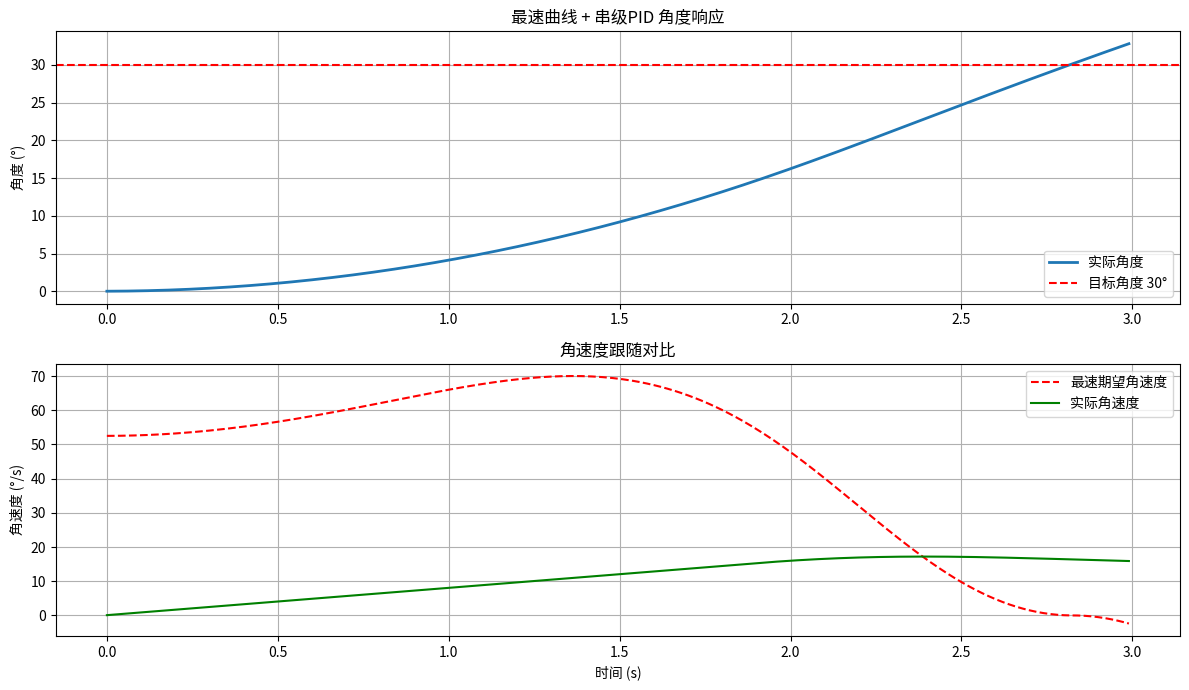

Write Python code to recreate this figure.
import numpy as np
import matplotlib.pyplot as plt

# ---------------- 全局参数 ----------------
M_PI = np.pi
CTRL_DT = 0.01
MAX_ERR_ANG = 45.0
MAX_OMEGA = 70.0
SIM_TOTAL = 3.0

# ---------------- PID 类 ----------------
class PID:
    def __init__(self):
        self.Kp = 0
        self.Ki = 0
        self.Kd = 0
        self.out_limit = 0
        self.integral_max = 0
        self.integral = 0.0
        self.last_err = 0.0

    def set_pid(self, p, i, d, out_lim, int_ratio=0.5):
        self.Kp = p
        self.Ki = i
        self.Kd = d
        self.out_limit = out_lim
        self.integral_max = out_lim * int_ratio
        self.reset()

    def calc(self, err, dt):
        P = self.Kp * err
        if abs(self.integral) < self.integral_max:
            self.integral += err * dt
        I = self.Ki * self.integral
        D = self.Kd * (err - self.last_err) / dt
        self.last_err = err
        out = P + I + D
        return np.clip(out, -self.out_limit, self.out_limit)

    def reset(self):
        self.integral = 0.0
        self.last_err = 0.0

# ---------------- 最速曲线：角度误差 → 目标角速度 ----------------
def brach_err2omega(ang_err):
    e_abs = abs(ang_err)
    tau = np.clip(e_abs / MAX_ERR_ANG, 0.0, 1.0)
    phi = 2 * M_PI * tau
    v_norm = (1.0 - np.cos(phi)) / 2.0
    sign = 1.0 if ang_err > 0 else -1.0
    return MAX_OMEGA * sign * v_norm

# ---------------- 仿真初始化 ----------------
ang_pid = PID()
omega_pid = PID()
ang_pid.set_pid(0.6, 0.08, 0.04, MAX_OMEGA)
omega_pid.set_pid(2.5, 0.15, 0.08, 100.0)

tar_angle = 30.0
now_angle = 0.0
now_omega = 0.0
inertia = 0.08

t_list, ang_list, omega_list, tar_omega_list = [], [], [], []

# ---------------- 仿真循环 ----------------
sim_steps = int(SIM_TOTAL / CTRL_DT)
for _ in range(sim_steps):
    t = _ * CTRL_DT
    ang_err = tar_angle - now_angle
    tar_omega = brach_err2omega(ang_err)
    omega_err = tar_omega - now_omega
    ctrl_out = omega_pid.calc(omega_err, CTRL_DT)

    # 被控对象惯性
    now_omega += ctrl_out * inertia * CTRL_DT
    now_angle += now_omega * CTRL_DT

    t_list.append(t)
    ang_list.append(now_angle)
    omega_list.append(now_omega)
    tar_omega_list.append(tar_omega)

# ---------------- 绘图 ----------------
plt.figure(figsize=(12, 7))

# 上：角度曲线
plt.subplot(2,1,1)
plt.plot(t_list, ang_list, label='实际角度', linewidth=2)
plt.axhline(tar_angle, color='r', linestyle='--', label='目标角度 30°')
plt.title('最速曲线 + 串级PID 角度响应')
plt.ylabel('角度 (°)')
plt.grid(True)
plt.legend()

# 下：角速度曲线
plt.subplot(2,1,2)
plt.plot(t_list, tar_omega_list, 'r--', label='最速期望角速度')
plt.plot(t_list, omega_list, 'g-', label='实际角速度')
plt.title('角速度跟随对比')
plt.ylabel('角速度 (°/s)')
plt.xlabel('时间 (s)')
plt.grid(True)
plt.legend()

plt.tight_layout()
plt.show()
